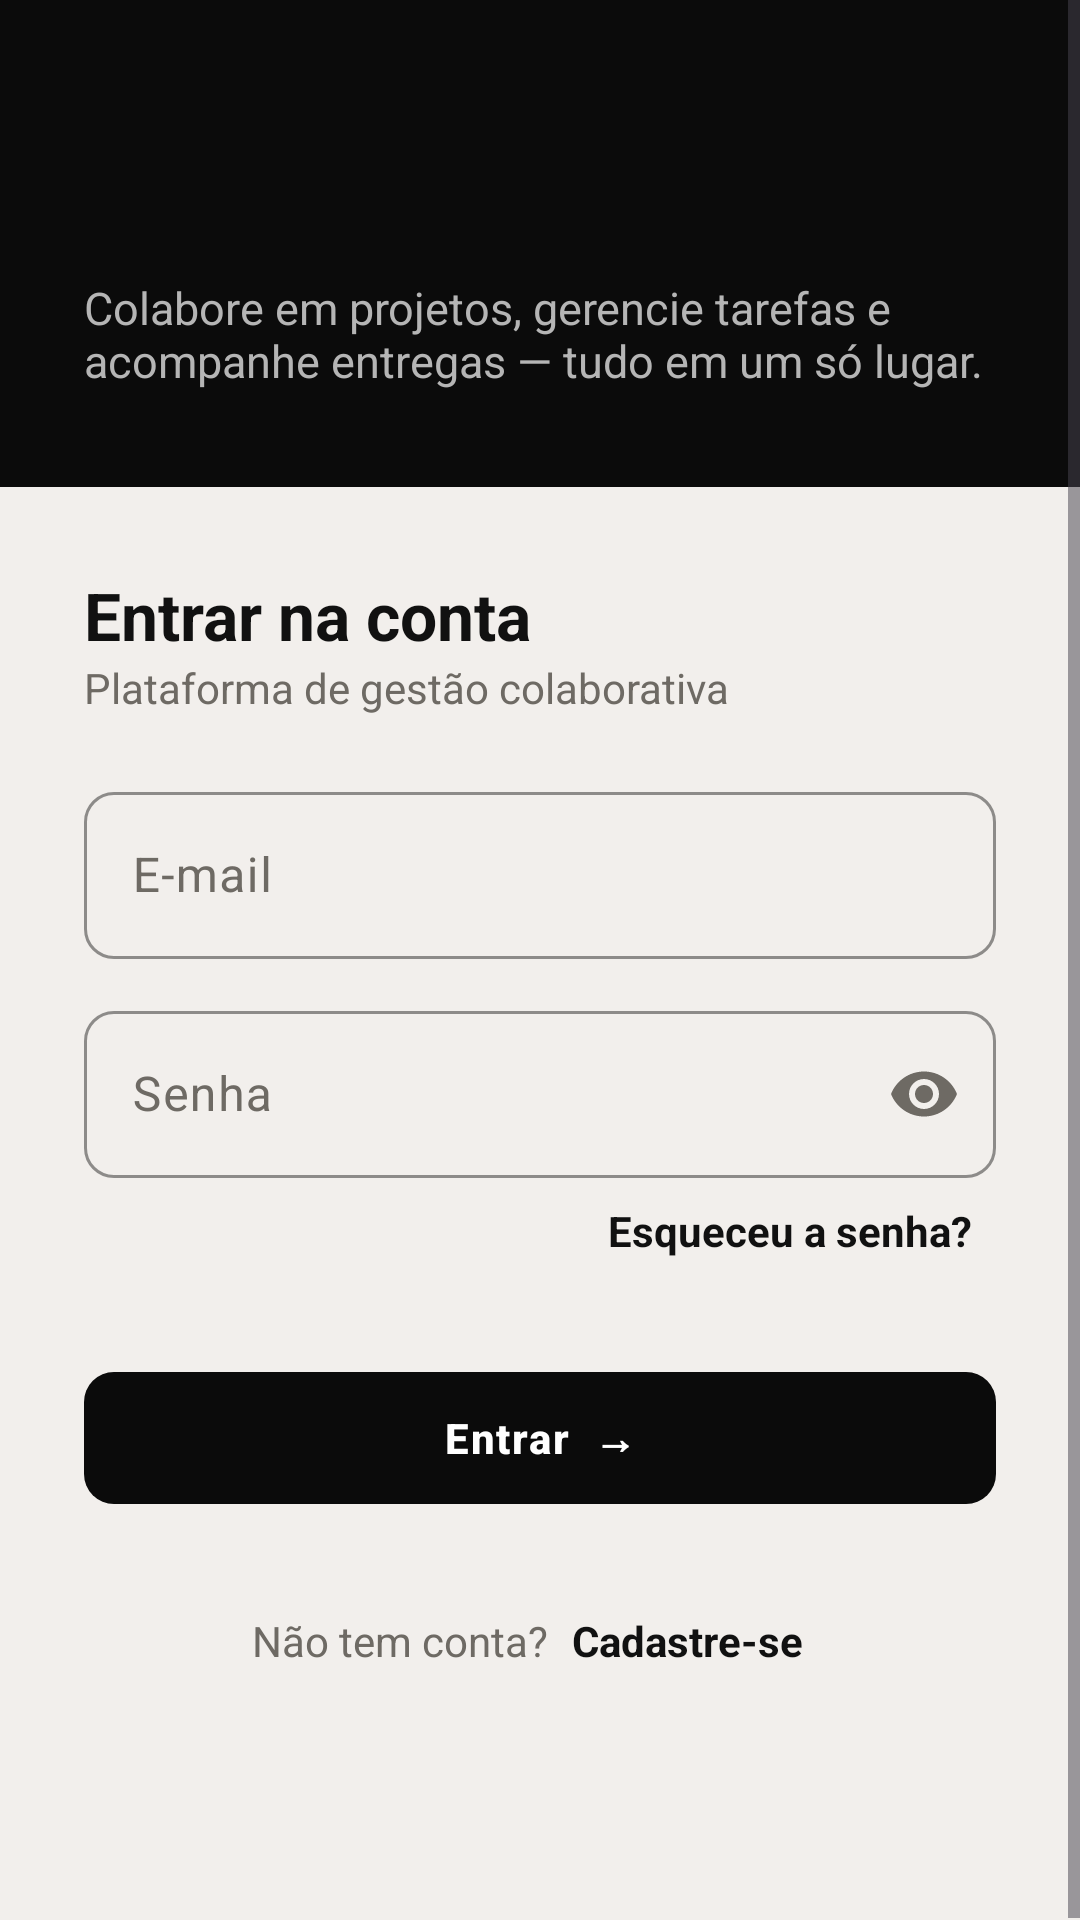

Here is an Android app screen rendered from its layout file. Give the layout XML and the strings, colors and styles it references.
<!-- AndroidManifest.xml: application theme Theme.NexProject -->
<!-- res/layout/activity_login.xml -->
<?xml version="1.0" encoding="utf-8"?>
<ScrollView xmlns:android="http://schemas.android.com/apk/res/android"
    android:layout_width="match_parent"
    android:layout_height="match_parent"
    android:background="@color/fundo"
    android:fillViewport="true">

    <LinearLayout
        android:layout_width="match_parent"
        android:layout_height="wrap_content"
        android:orientation="vertical">

        
        <LinearLayout
            android:id="@+id/barraTopo"
            android:layout_width="match_parent"
            android:layout_height="wrap_content"
            android:background="@color/preto"
            android:orientation="vertical"
            android:paddingStart="28dp"
            android:paddingTop="40dp"
            android:paddingEnd="28dp"
            android:paddingBottom="32dp">

            <TextView
                android:id="@+id/txtLogo"
                android:layout_width="wrap_content"
                android:layout_height="wrap_content"
                android:textColor="@android:color/white"
                android:textSize="30sp"
                android:textStyle="bold" />

            <TextView
                android:layout_width="wrap_content"
                android:layout_height="wrap_content"
                android:layout_marginTop="12dp"
                android:text="Colabore em projetos, gerencie tarefas e acompanhe entregas — tudo em um só lugar."
                android:textColor="@color/texto_menu"
                android:textSize="15sp" />
        </LinearLayout>

        <LinearLayout
            android:layout_width="match_parent"
            android:layout_height="wrap_content"
            android:orientation="vertical"
            android:padding="28dp">

            <TextView
                style="@style/Nex.Titulo"
                android:layout_width="wrap_content"
                android:layout_height="wrap_content"
                android:text="Entrar na conta" />

            <TextView
                style="@style/Nex.Subtitulo"
                android:layout_width="wrap_content"
                android:layout_height="wrap_content"
                android:layout_marginBottom="20dp"
                android:text="Plataforma de gestão colaborativa" />

            <com.google.android.material.textfield.TextInputLayout
                android:layout_width="match_parent"
                android:layout_height="wrap_content"
                android:hint="E-mail">

                <com.google.android.material.textfield.TextInputEditText
                    android:id="@+id/inputEmail"
                    android:layout_width="match_parent"
                    android:layout_height="wrap_content"
                    android:inputType="textEmailAddress" />
            </com.google.android.material.textfield.TextInputLayout>

            <com.google.android.material.textfield.TextInputLayout
                android:layout_width="match_parent"
                android:layout_height="wrap_content"
                android:layout_marginTop="12dp"
                android:hint="Senha"
                app:endIconMode="password_toggle"
                xmlns:app="http://schemas.android.com/apk/res-auto">

                <com.google.android.material.textfield.TextInputEditText
                    android:id="@+id/inputSenha"
                    android:layout_width="match_parent"
                    android:layout_height="wrap_content"
                    android:imeOptions="actionDone"
                    android:inputType="textPassword" />
            </com.google.android.material.textfield.TextInputLayout>

            <TextView
                android:id="@+id/linkEsqueci"
                style="@style/Nex.Link"
                android:layout_width="wrap_content"
                android:layout_height="wrap_content"
                android:layout_gravity="end"
                android:text="Esqueceu a senha?" />

            <TextView
                android:id="@+id/txtAlerta"
                style="@style/Nex.Alerta"
                android:layout_width="match_parent"
                android:layout_height="wrap_content"
                android:layout_marginBottom="8dp" />

            <com.google.android.material.button.MaterialButton
                android:id="@+id/botaoEntrar"
                android:layout_width="match_parent"
                android:layout_height="wrap_content"
                android:text="Entrar  →" />

            <com.google.android.material.progressindicator.LinearProgressIndicator
                android:id="@+id/progresso"
                android:layout_width="match_parent"
                android:layout_height="wrap_content"
                android:layout_marginTop="8dp"
                android:indeterminate="true"
                android:visibility="invisible" />

            <LinearLayout
                android:layout_width="wrap_content"
                android:layout_height="wrap_content"
                android:layout_gravity="center_horizontal"
                android:layout_marginTop="12dp"
                android:gravity="center_vertical"
                android:orientation="horizontal">

                <TextView
                    style="@style/Nex.Subtitulo"
                    android:layout_width="wrap_content"
                    android:layout_height="wrap_content"
                    android:text="Não tem conta?" />

                <TextView
                    android:id="@+id/linkCadastro"
                    style="@style/Nex.Link"
                    android:layout_width="wrap_content"
                    android:layout_height="wrap_content"
                    android:text="Cadastre-se" />
            </LinearLayout>

            <TextView
                android:id="@+id/linkServidor"
                style="@style/Nex.Link"
                android:layout_width="wrap_content"
                android:layout_height="wrap_content"
                android:layout_gravity="center_horizontal"
                android:layout_marginTop="16dp"
                android:textColor="@color/texto_claro"
                android:textSize="12sp"
                android:textStyle="normal" />
        </LinearLayout>
    </LinearLayout>
</ScrollView>
<!-- resources referenced by this layout -->
<resources>
  <color name="fundo">#F2EFEC</color>
  <color name="preto">#0B0B0B</color>
  <color name="texto_claro">#6E6A64</color>
  <color name="texto_menu">#B5B5B5</color>
  <style name="Nex.Alerta">
          <item name="android:textSize">13sp</item>
          <item name="android:textStyle">bold</item>
          <item name="android:textColor">@color/vermelho</item>
      </style>
  <style name="Nex.Link">
          <item name="android:textSize">14sp</item>
          <item name="android:textStyle">bold</item>
          <item name="android:textColor">@color/texto</item>
          <item name="android:padding">8dp</item>
          <item name="android:background">?attr/selectableItemBackground</item>
      </style>
  <style name="Nex.Subtitulo">
          <item name="android:textSize">14sp</item>
          <item name="android:textColor">@color/texto_claro</item>
      </style>
  <style name="Nex.Titulo">
          <item name="android:textSize">22sp</item>
          <item name="android:textStyle">bold</item>
          <item name="android:textColor">@color/texto</item>
      </style>
  <style name="Theme.NexProject" parent="Theme.Material3.Light.NoActionBar">
          <item name="colorPrimary">@color/preto</item>
          <item name="colorOnPrimary">@android:color/white</item>
          <item name="colorPrimaryContainer">@color/limao</item>
          <item name="colorOnPrimaryContainer">@color/texto</item>
          <item name="colorSecondary">@color/limao</item>
          <item name="colorOnSecondary">@color/texto</item>
          <item name="colorSecondaryContainer">@color/limao</item>
          <item name="colorOnSecondaryContainer">@color/texto</item>
          <item name="colorTertiary">@color/limao_hover</item>
          <item name="colorError">@color/vermelho</item>
          <item name="android:colorBackground">@color/fundo</item>
          <item name="colorSurface">@color/card</item>
          <item name="colorOnSurface">@color/texto</item>
          <item name="colorOnSurfaceVariant">@color/texto_claro</item>
          <item name="colorOutline">@color/borda</item>
          <item name="textInputStyle">@style/Nex.Campo</item>
          <item name="materialButtonStyle">@style/Nex.Botao</item>
      </style>
  <color name="vermelho">#D63B3B</color>
  <color name="texto">#111111</color>
  <color name="limao">#C6F033</color>
  <color name="limao_hover">#B2DB22</color>
  <color name="card">#FFFFFF</color>
  <color name="borda">#D9D5CF</color>
  <style name="Nex.Campo" parent="Widget.Material3.TextInputLayout.OutlinedBox">
          <item name="boxCornerRadiusTopStart">10dp</item>
          <item name="boxCornerRadiusTopEnd">10dp</item>
          <item name="boxCornerRadiusBottomStart">10dp</item>
          <item name="boxCornerRadiusBottomEnd">10dp</item>
          <item name="boxStrokeColor">@color/preto</item>
          <item name="hintTextColor">@color/texto</item>
      </style>
  <style name="Nex.Botao" parent="Widget.Material3.Button">
          <item name="android:minHeight">52dp</item>
          <item name="cornerRadius">10dp</item>
          <item name="android:textStyle">bold</item>
          <item name="android:letterSpacing">0.04</item>
      </style>
</resources>
